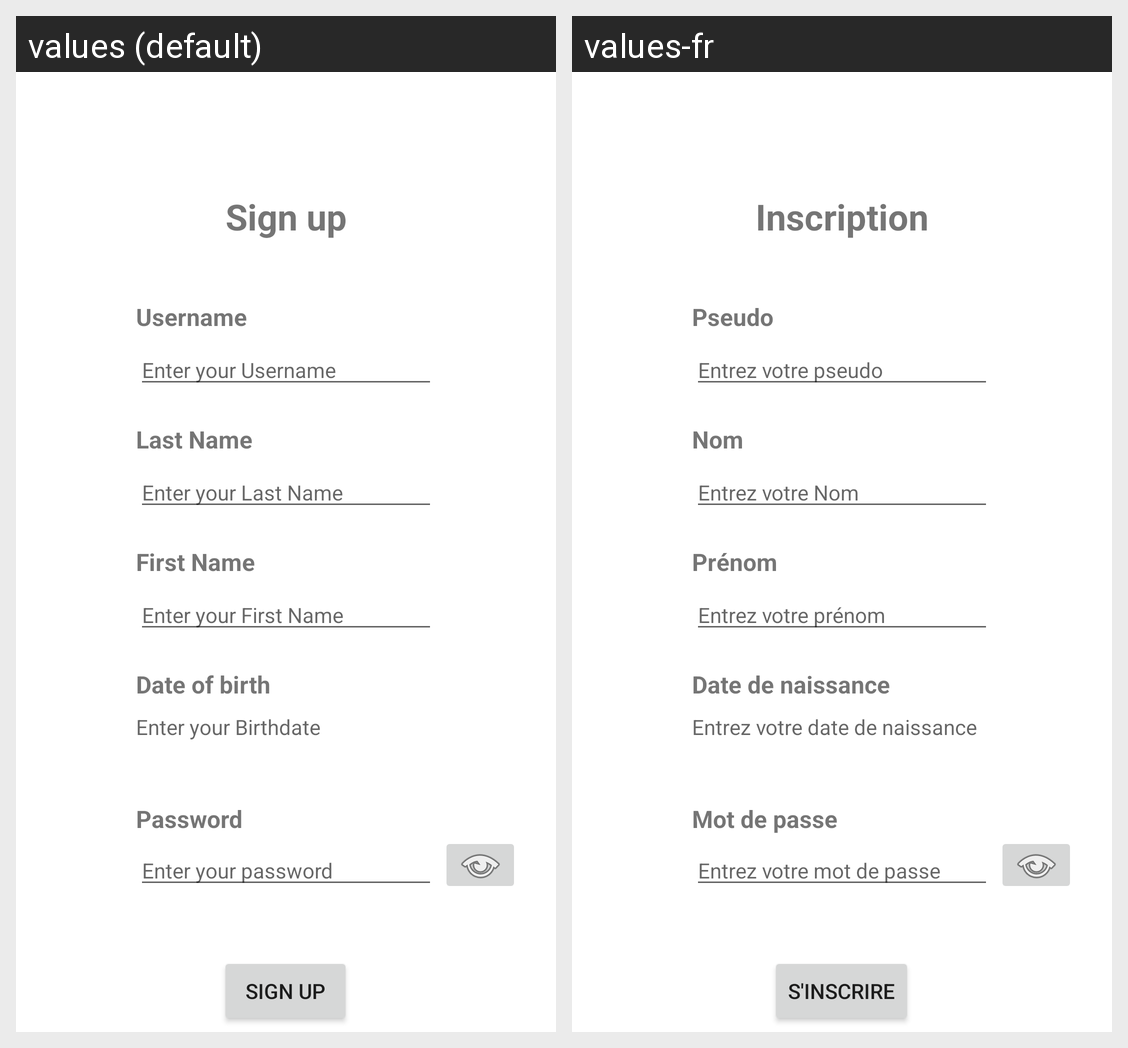

This grid shows one Android layout under two languages. Give, for every string resource on the screen, its name, the default text and each shown locale's text.
Android screen res/layout/fragment_sign_up.xml rendered under 2 locales, left to right: values (default), values-fr. Device: Nexus 5 (rendered at 1080×1920; each locale shown at half size, 540×960, under a caption strip naming it); theme Theme.BykeAndroid.
Strings drawn on this screen, with the default value and each locale's value (text and hints the layout hard-codes, and strings that could not be matched under every locale, appear in the picture but are not listed):

signing_up
  values: Sign up
  values-fr: Inscription

user_name
  values: Username
  values-fr: Pseudo

last_name
  values: Last Name
  values-fr: Nom

first_name
  values: First Name
  values-fr: Prénom

birthday
  values: Date of birth
  values-fr: Date de naissance

password
  values: Password
  values-fr: Mot de passe

input_username_hint
  values: Enter your Username
  values-fr: Entrez votre pseudo

input_lastname_hint
  values: Enter your Last Name
  values-fr: Entrez votre Nom

input_firstname_hint
  values: Enter your First Name
  values-fr: Entrez votre prénom

input_birthday_hint
  values: Enter your Birthdate
  values-fr: Entrez votre date de naissance

input_password_hint
  values: Enter your password
  values-fr: Entrez votre mot de passe

sign_up
  values: Sign Up
  values-fr: S'inscrire
